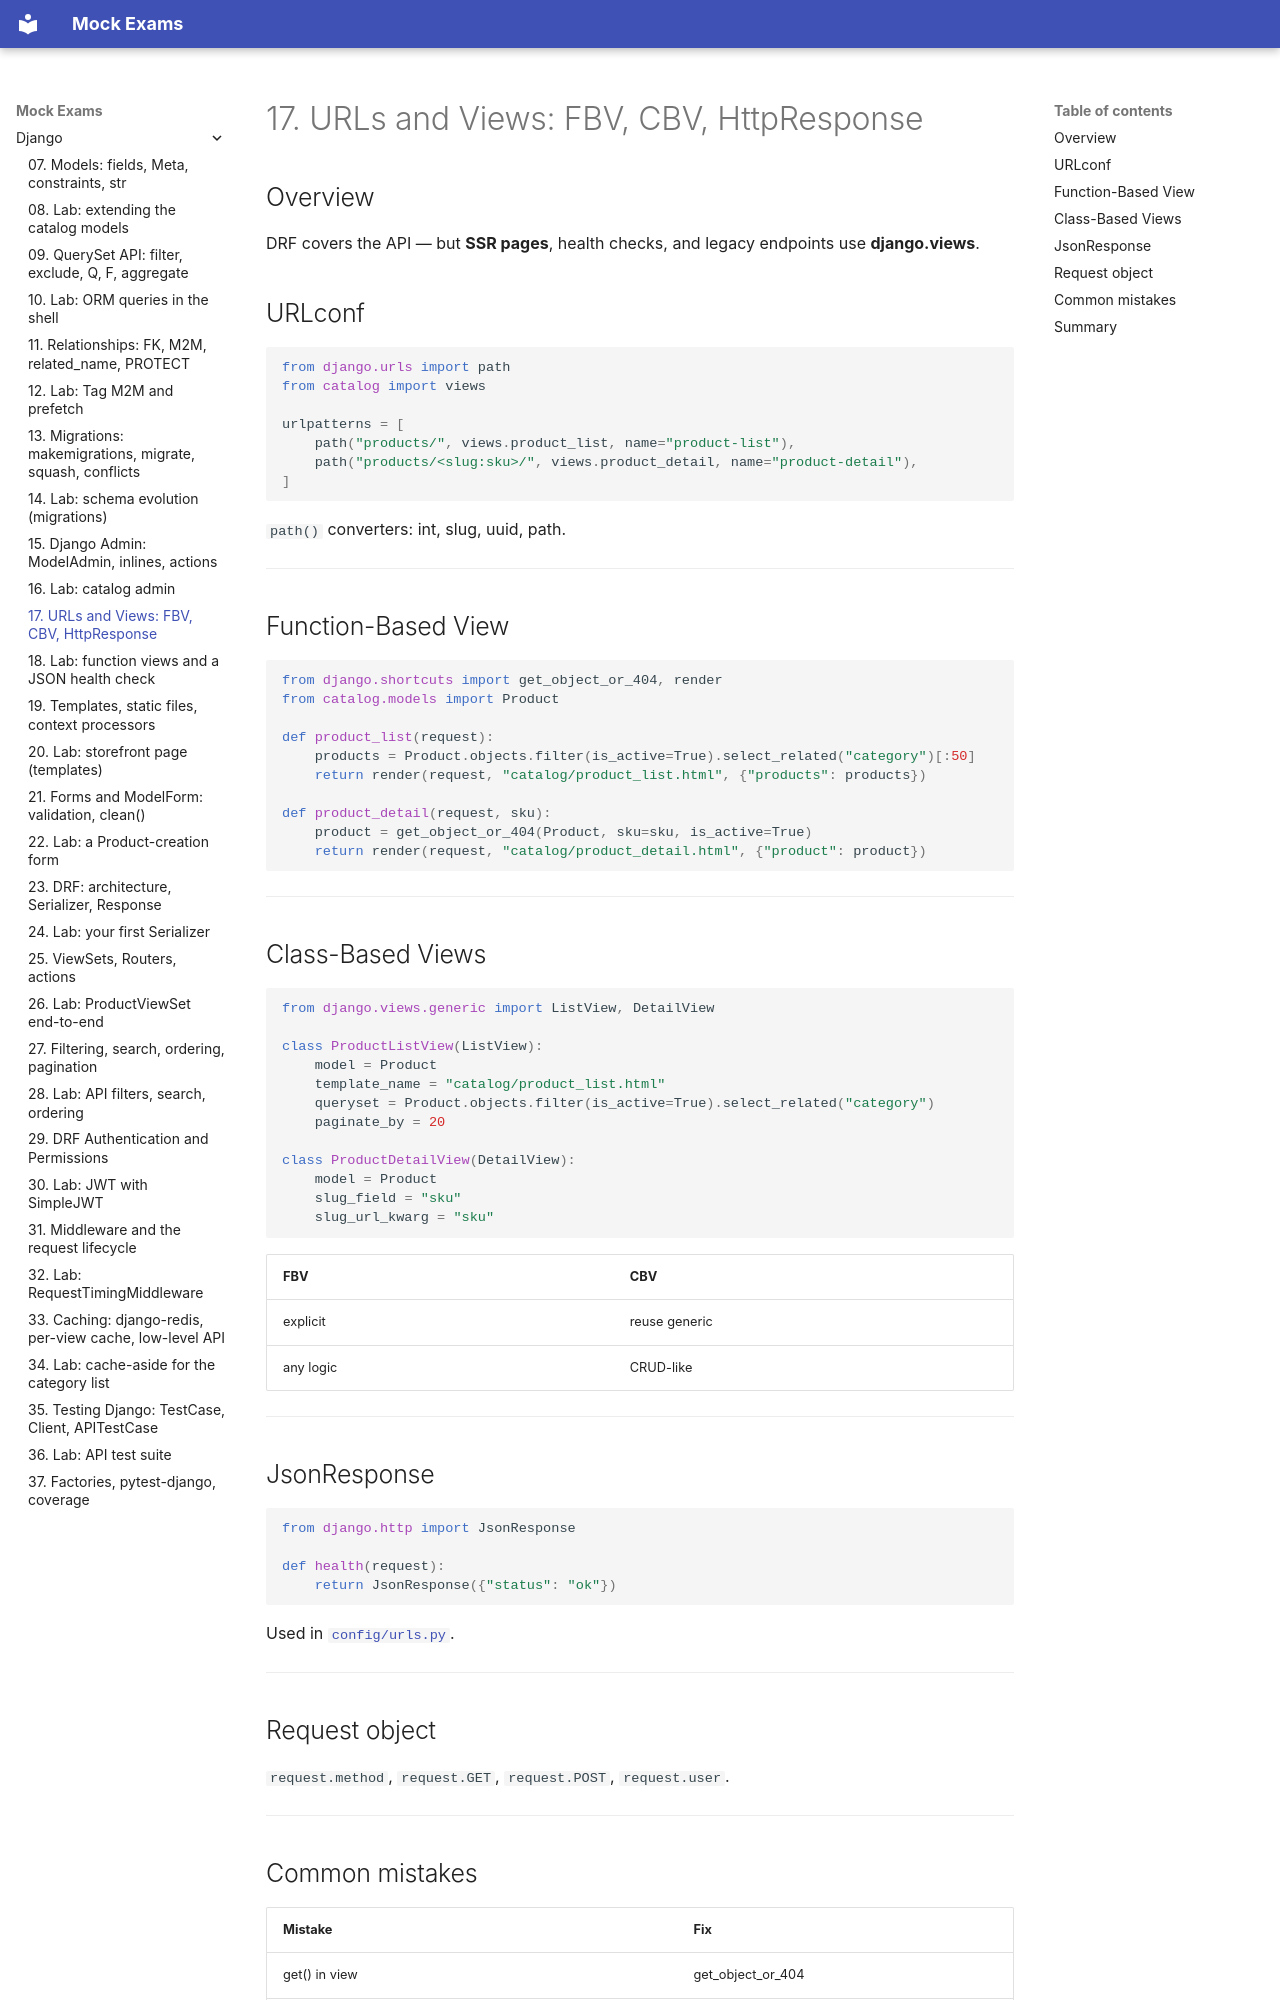

repository: FedorArbuzov/mock-exams · page: django/17-urls-views/index.html · generator: mkdocs

# 17. URLs and Views: FBV, CBV, HttpResponse

## Overview

DRF covers the API — but **SSR pages**, health checks, and legacy endpoints use **django.views**.

## URLconf

```python
from django.urls import path
from catalog import views

urlpatterns = [
    path("products/", views.product_list, name="product-list"),
    path("products/<slug:sku>/", views.product_detail, name="product-detail"),
]
```

`path()` converters: int, slug, uuid, path.

---

## Function-Based View

```python
from django.shortcuts import get_object_or_404, render
from catalog.models import Product

def product_list(request):
    products = Product.objects.filter(is_active=True).select_related("category")[:50]
    return render(request, "catalog/product_list.html", {"products": products})

def product_detail(request, sku):
    product = get_object_or_404(Product, sku=sku, is_active=True)
    return render(request, "catalog/product_detail.html", {"product": product})
```

---

## Class-Based Views

```python
from django.views.generic import ListView, DetailView

class ProductListView(ListView):
    model = Product
    template_name = "catalog/product_list.html"
    queryset = Product.objects.filter(is_active=True).select_related("category")
    paginate_by = 20

class ProductDetailView(DetailView):
    model = Product
    slug_field = "sku"
    slug_url_kwarg = "sku"
```

| FBV | CBV |
|-----|-----|
| explicit | reuse generic |
| any logic | CRUD-like |

---

## JsonResponse

```python
from django.http import JsonResponse

def health(request):
    return JsonResponse({"status": "ok"})
```

Used in [`config/urls.py`](../../deploy/django/stack/web/config/urls.py).

---

## Request object

`request.method`, `request.GET`, `request.POST`, `request.user`.

---
